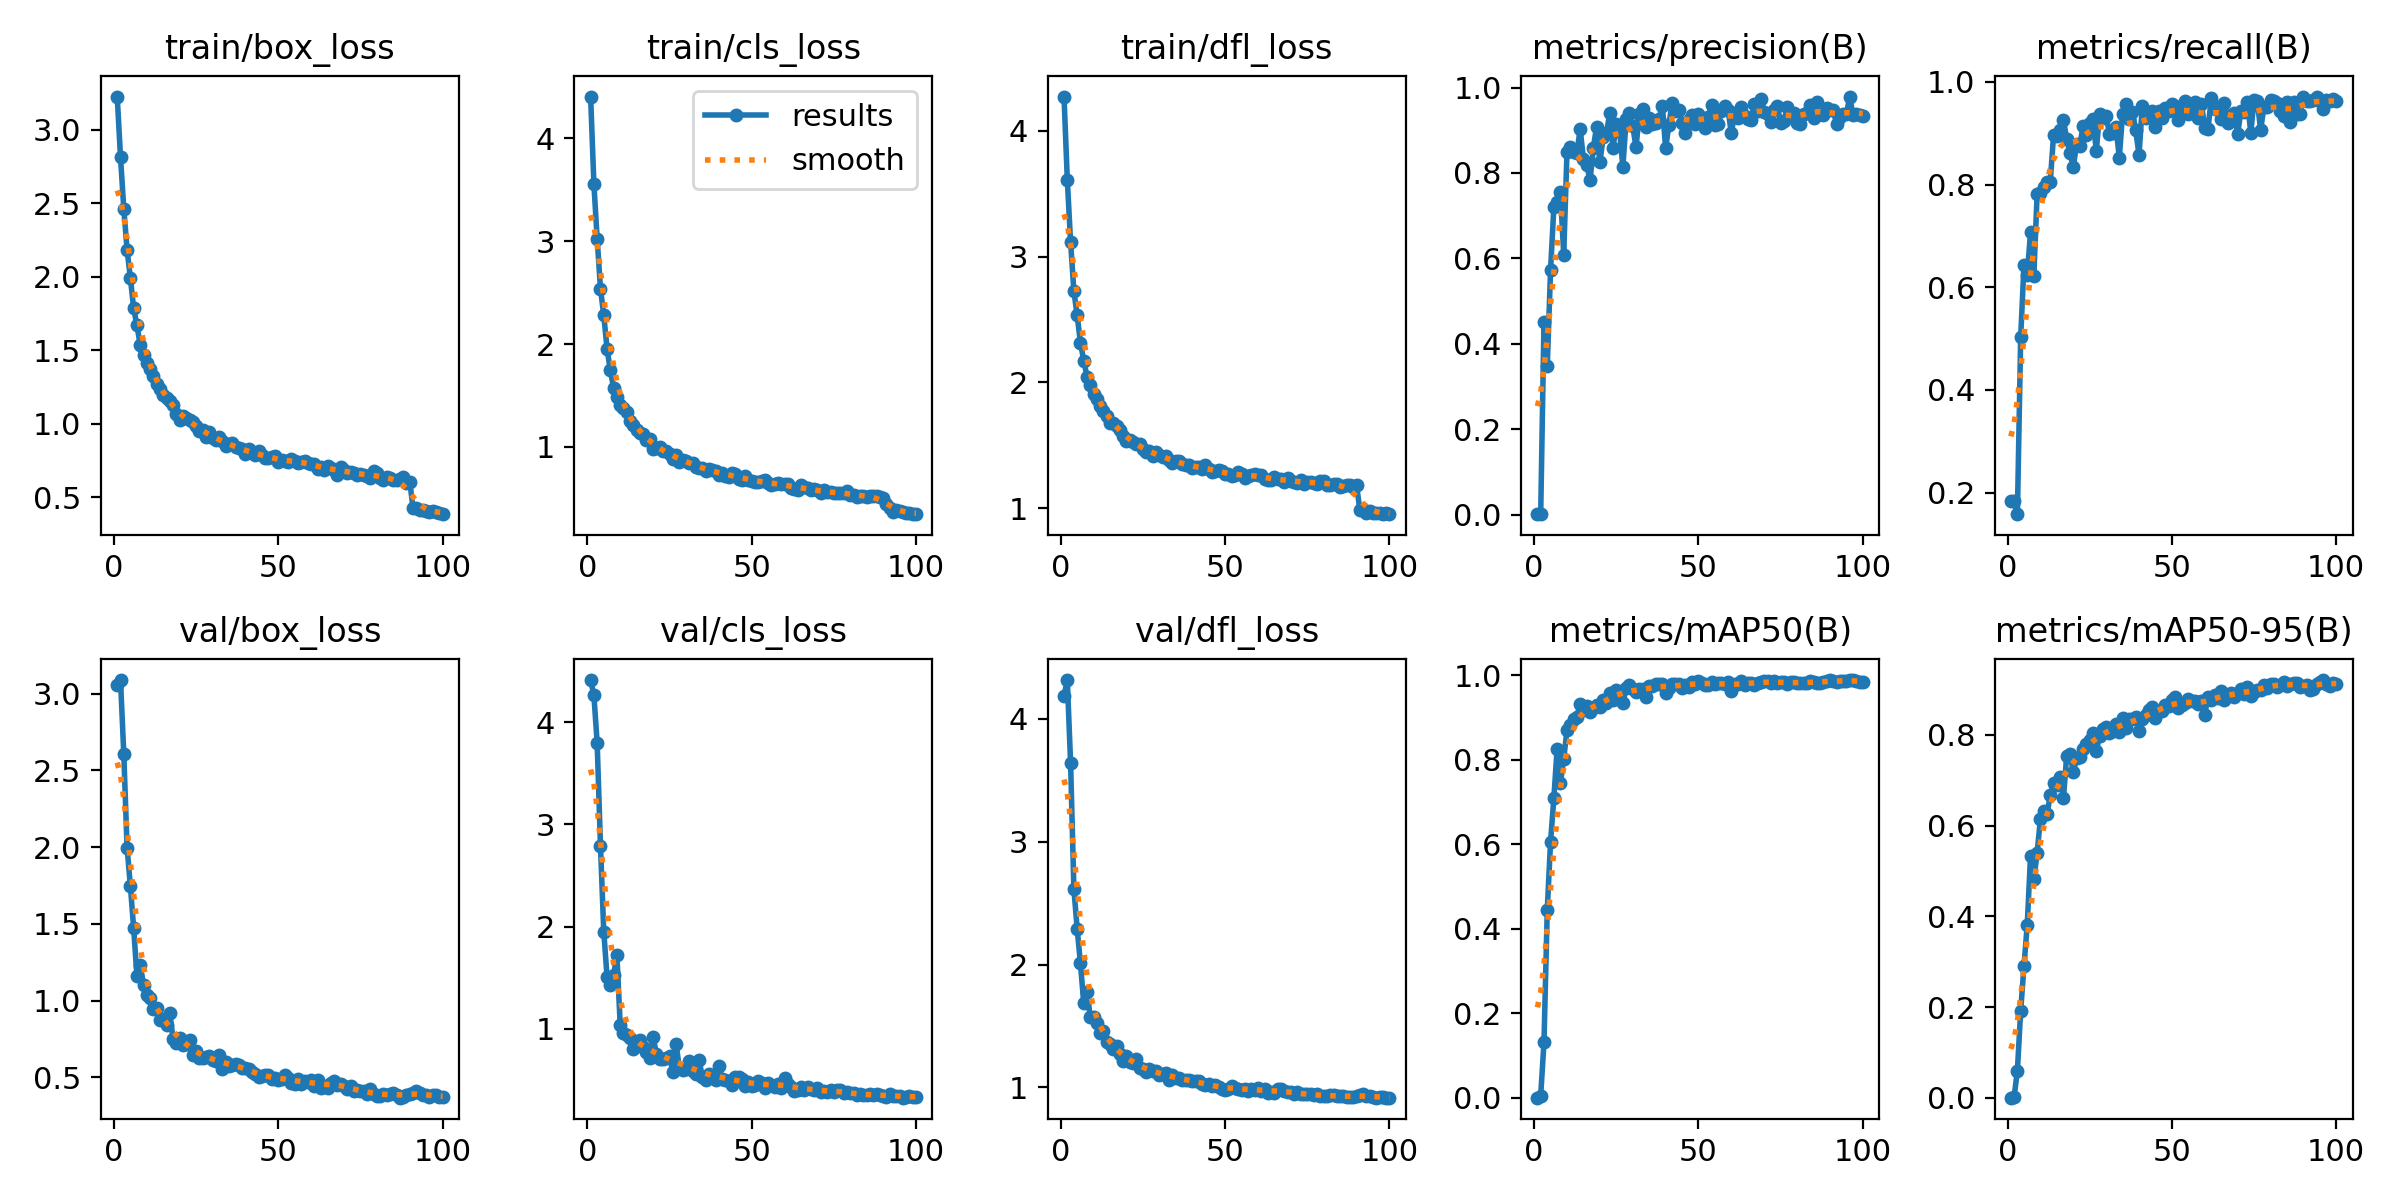

The data file committed next to this chart (first rows):
epoch, train/box_loss, train/cls_loss, train/dfl_loss, metrics/precision(B), metrics/recall(B), metrics/mAP50(B), metrics/mAP50-95(B), val/box_loss, val/cls_loss, val/dfl_loss, lr/pg0, lr/pg1, lr/pg2
1, 3.225, 4.406, 4.271, 0.00105, 0.184, 0.00068, 0.0002, 3.057, 4.413, 4.188, 0.0004664, 0.0004664, 0.0004664
2, 2.813, 3.554, 3.611, 0.0015, 0.1843, 0.00582, 0.00193, 3.088, 4.263, 4.316, 0.0009334, 0.0009334, 0.0009334
3, 2.462, 3.019, 3.114, 0.4508, 0.1582, 0.1318, 0.05981, 2.608, 3.794, 3.64, 0.001391, 0.001391, 0.001391
4, 2.183, 2.538, 2.726, 0.3483, 0.5024, 0.4456, 0.1919, 1.997, 2.788, 2.617, 0.001387, 0.001387, 0.001387
5, 1.991, 2.28, 2.532, 0.5725, 0.643, 0.606, 0.2901, 1.748, 1.953, 2.291, 0.001372, 0.001372, 0.001372
6, 1.784, 1.955, 2.316, 0.7198, 0.6245, 0.7089, 0.3817, 1.473, 1.51, 2.009, 0.001358, 0.001358, 0.001358
7, 1.669, 1.743, 2.173, 0.7328, 0.7076, 0.8259, 0.5334, 1.158, 1.433, 1.685, 0.001344, 0.001344, 0.001344
8, 1.536, 1.572, 2.046, 0.7545, 0.6228, 0.7451, 0.4816, 1.23, 1.531, 1.78, 0.00133, 0.00133, 0.00133
9, 1.47, 1.488, 1.976, 0.609, 0.7809, 0.8018, 0.5399, 1.102, 1.719, 1.569, 0.001316, 0.001316, 0.001316
10, 1.412, 1.408, 1.908, 0.8492, 0.7842, 0.8696, 0.614, 1.038, 1.04, 1.577, 0.001302, 0.001302, 0.001302
11, 1.373, 1.379, 1.864, 0.8609, 0.7955, 0.8826, 0.6326, 1.017, 0.9594, 1.522, 0.001288, 0.001288, 0.001288
12, 1.323, 1.343, 1.812, 0.8502, 0.8054, 0.8965, 0.6253, 0.9472, 0.94, 1.441, 0.001273, 0.001273, 0.001273
13, 1.271, 1.248, 1.772, 0.8459, 0.806, 0.9018, 0.6665, 0.9528, 0.9071, 1.46, 0.001259, 0.001259, 0.001259
14, 1.233, 1.214, 1.729, 0.9029, 0.8957, 0.9316, 0.6932, 0.8718, 0.8069, 1.367, 0.001245, 0.001245, 0.001245
15, 1.196, 1.164, 1.679, 0.833, 0.894, 0.9161, 0.6894, 0.8792, 0.8745, 1.356, 0.001231, 0.001231, 0.001231
16, 1.175, 1.138, 1.677, 0.8194, 0.9069, 0.9273, 0.7068, 0.8393, 0.8896, 1.315, 0.001217, 0.001217, 0.001217
17, 1.156, 1.128, 1.653, 0.7825, 0.9262, 0.9117, 0.6602, 0.9183, 0.8194, 1.339, 0.001203, 0.001203, 0.001203
18, 1.128, 1.071, 1.619, 0.8578, 0.8883, 0.921, 0.7535, 0.7486, 0.777, 1.268, 0.001189, 0.001189, 0.001189
19, 1.065, 1.074, 1.571, 0.9083, 0.8621, 0.93, 0.7588, 0.721, 0.7182, 1.217, 0.001174, 0.001174, 0.001174
20, 1.022, 0.9805, 1.533, 0.8247, 0.8334, 0.9243, 0.7178, 0.7585, 0.9226, 1.252, 0.00116, 0.00116, 0.00116
21, 1.053, 0.9936, 1.54, 0.8833, 0.8799, 0.9404, 0.7488, 0.7123, 0.759, 1.209, 0.001146, 0.001146, 0.001146
22, 1.035, 1, 1.527, 0.8933, 0.8754, 0.9349, 0.7521, 0.7147, 0.7092, 1.202, 0.001132, 0.001132, 0.001132
23, 1.024, 0.958, 1.511, 0.9396, 0.915, 0.9577, 0.7698, 0.7403, 0.7019, 1.232, 0.001118, 0.001118, 0.001118
24, 1.012, 0.9581, 1.509, 0.8591, 0.8973, 0.9417, 0.7808, 0.6469, 0.7117, 1.159, 0.001104, 0.001104, 0.001104
25, 0.9814, 0.9328, 1.468, 0.9137, 0.9191, 0.9639, 0.789, 0.6733, 0.7345, 1.147, 0.001089, 0.001089, 0.001089
26, 0.9488, 0.881, 1.444, 0.8973, 0.9286, 0.9606, 0.805, 0.628, 0.5757, 1.123, 0.001075, 0.001075, 0.001075
27, 0.9578, 0.9203, 1.458, 0.8147, 0.8653, 0.9332, 0.7647, 0.6236, 0.8545, 1.151, 0.001061, 0.001061, 0.001061
28, 0.9099, 0.8526, 1.412, 0.9261, 0.9374, 0.9701, 0.7966, 0.6354, 0.6159, 1.133, 0.001047, 0.001047, 0.001047
29, 0.944, 0.8755, 1.449, 0.9392, 0.929, 0.9762, 0.8134, 0.6391, 0.5987, 1.132, 0.001033, 0.001033, 0.001033
30, 0.9056, 0.8654, 1.42, 0.9091, 0.9345, 0.9662, 0.8166, 0.6099, 0.6118, 1.105, 0.001019, 0.001019, 0.001019
31, 0.8864, 0.8473, 1.405, 0.8604, 0.8988, 0.9599, 0.8043, 0.6079, 0.6901, 1.106, 0.001005, 0.001005, 0.001005
32, 0.909, 0.8414, 1.411, 0.9373, 0.9007, 0.9668, 0.8089, 0.645, 0.5934, 1.121, 0.0009904, 0.0009904, 0.0009904
33, 0.8807, 0.8088, 1.387, 0.9505, 0.9122, 0.9662, 0.8249, 0.551, 0.555, 1.061, 0.0009763, 0.0009763, 0.0009763
34, 0.8494, 0.7993, 1.357, 0.9075, 0.8523, 0.9469, 0.8054, 0.598, 0.6948, 1.104, 0.0009622, 0.0009622, 0.0009622
35, 0.8627, 0.7926, 1.377, 0.9295, 0.9383, 0.9747, 0.8362, 0.5712, 0.5268, 1.079, 0.000948, 0.000948, 0.000948
36, 0.8662, 0.7664, 1.375, 0.9155, 0.9564, 0.9743, 0.8145, 0.5785, 0.504, 1.077, 0.0009338, 0.0009338, 0.0009338
37, 0.8438, 0.7819, 1.351, 0.9166, 0.9284, 0.9792, 0.8359, 0.5858, 0.5643, 1.06, 0.0009197, 0.0009197, 0.0009197
38, 0.8315, 0.7738, 1.342, 0.9256, 0.9413, 0.9783, 0.8353, 0.5804, 0.542, 1.06, 0.0009056, 0.0009056, 0.0009056
39, 0.8256, 0.7649, 1.345, 0.9576, 0.9054, 0.9786, 0.8397, 0.5617, 0.5043, 1.061, 0.0008914, 0.0008914, 0.0008914
40, 0.7952, 0.7288, 1.317, 0.858, 0.8577, 0.9573, 0.8093, 0.561, 0.6364, 1.054, 0.0008773, 0.0008773, 0.0008773
41, 0.8284, 0.7491, 1.331, 0.9128, 0.9537, 0.9686, 0.835, 0.5562, 0.5112, 1.048, 0.0008631, 0.0008631, 0.0008631
42, 0.8007, 0.7198, 1.327, 0.9646, 0.9292, 0.9791, 0.8437, 0.5343, 0.5041, 1.052, 0.000849, 0.000849, 0.000849
43, 0.7861, 0.7047, 1.313, 0.9442, 0.9351, 0.9794, 0.8551, 0.5244, 0.4863, 1.024, 0.0008348, 0.0008348, 0.0008348
44, 0.8133, 0.7489, 1.342, 0.9485, 0.9434, 0.9785, 0.8603, 0.5011, 0.4515, 1.02, 0.0008207, 0.0008207, 0.0008207
45, 0.7863, 0.7386, 1.315, 0.916, 0.9129, 0.9697, 0.8379, 0.5105, 0.527, 1.031, 0.0008065, 0.0008065, 0.0008065
46, 0.7671, 0.6879, 1.287, 0.8937, 0.9442, 0.9772, 0.8529, 0.512, 0.5254, 1.01, 0.0007924, 0.0007924, 0.0007924
47, 0.7694, 0.6817, 1.296, 0.9245, 0.9287, 0.9712, 0.8523, 0.5141, 0.5105, 1.023, 0.0007782, 0.0007782, 0.0007782
48, 0.7725, 0.7207, 1.306, 0.9361, 0.9488, 0.9826, 0.8664, 0.4917, 0.4467, 1.006, 0.0007641, 0.0007641, 0.0007641
49, 0.7787, 0.6768, 1.297, 0.9145, 0.9428, 0.9787, 0.8644, 0.4923, 0.4767, 0.991, 0.0007499, 0.0007499, 0.0007499
50, 0.7381, 0.6658, 1.269, 0.9385, 0.9571, 0.985, 0.8761, 0.4803, 0.4439, 0.9794, 0.0007358, 0.0007358, 0.0007358
51, 0.7537, 0.6612, 1.272, 0.9198, 0.9534, 0.9821, 0.883, 0.4897, 0.4565, 0.9871, 0.0007216, 0.0007216, 0.0007216
52, 0.745, 0.6562, 1.254, 0.9064, 0.926, 0.9771, 0.8601, 0.515, 0.4881, 1.008, 0.0007075, 0.0007075, 0.0007075
53, 0.7373, 0.6711, 1.262, 0.9319, 0.9412, 0.9767, 0.8652, 0.4964, 0.4719, 0.999, 0.0006934, 0.0006934, 0.0006934
54, 0.7609, 0.6787, 1.286, 0.9593, 0.9624, 0.9825, 0.8712, 0.4656, 0.4245, 0.9884, 0.0006792, 0.0006792, 0.0006792
55, 0.7444, 0.647, 1.27, 0.913, 0.9375, 0.9791, 0.8792, 0.4576, 0.4682, 0.98, 0.0006651, 0.0006651, 0.0006651
56, 0.7347, 0.629, 1.241, 0.9156, 0.9396, 0.9816, 0.8751, 0.4903, 0.4502, 0.9875, 0.0006509, 0.0006509, 0.0006509
57, 0.7409, 0.6379, 1.256, 0.9444, 0.9602, 0.9822, 0.8739, 0.4565, 0.4319, 0.9728, 0.0006368, 0.0006368, 0.0006368
58, 0.7433, 0.6457, 1.266, 0.9565, 0.9287, 0.9788, 0.8683, 0.4772, 0.4572, 0.989, 0.0006226, 0.0006226, 0.0006226
59, 0.7306, 0.641, 1.271, 0.9473, 0.9568, 0.9826, 0.8742, 0.4706, 0.4199, 0.9826, 0.0006085, 0.0006085, 0.0006085
60, 0.7235, 0.6346, 1.263, 0.8933, 0.9101, 0.9623, 0.8447, 0.4854, 0.5243, 0.9929, 0.0005943, 0.0005943, 0.0005943
... 40 more rows
